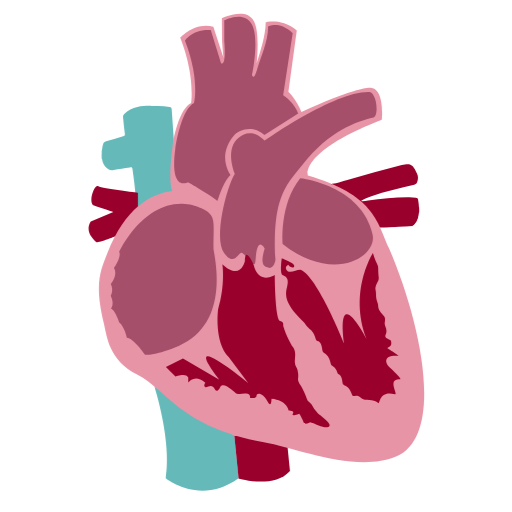
t = 0.00 s
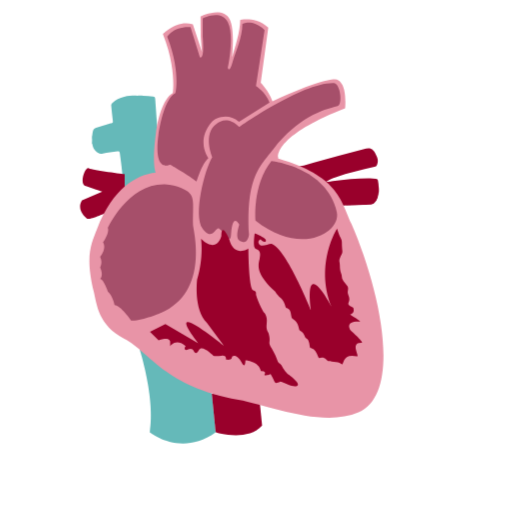
t = 0.17 s
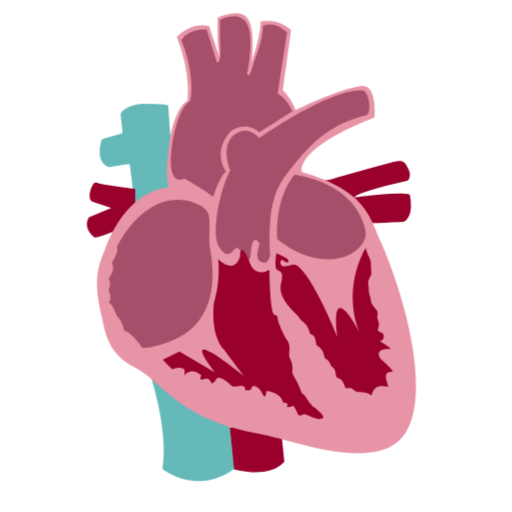
t = 0.29 s
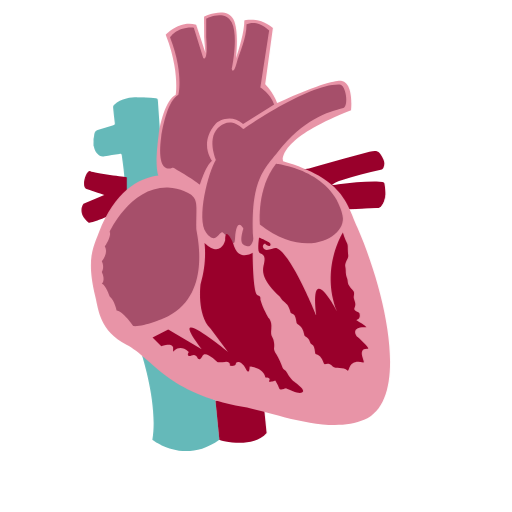
t = 0.47 s
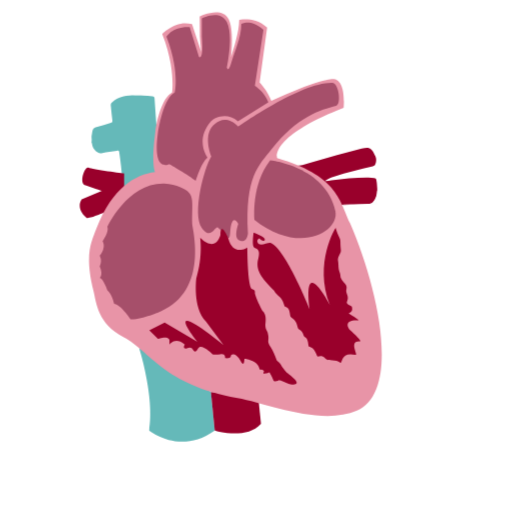
t = 0.59 s
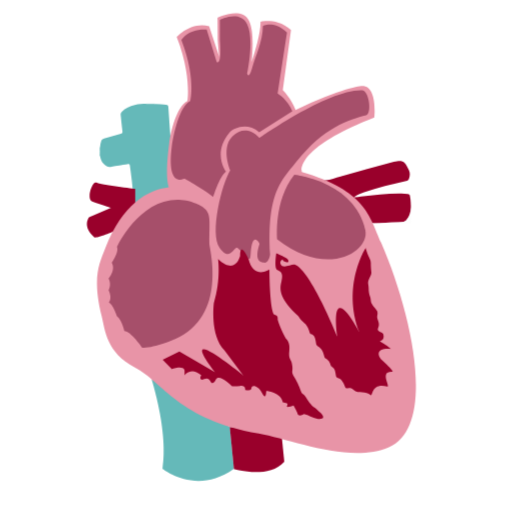
t = 0.74 s

The animated SVG that drew these frames (rendered in a browser with its animation timeline set to each time). Animation: 1 CSS @keyframes rule; one cycle of 0.90 s, repeats indefinitely.

<?xml version="1.0" encoding="utf-8"?>
<!-- Generator: Adobe Illustrator 22.0.1, SVG Export Plug-In . SVG Version: 6.00 Build 0)  -->
<!DOCTYPE svg PUBLIC "-//W3C//DTD SVG 1.1//EN" "http://www.w3.org/Graphics/SVG/1.1/DTD/svg11.dtd">
<svg version="1.1" id="Layer_1" xmlns="http://www.w3.org/2000/svg" xmlns:xlink="http://www.w3.org/1999/xlink" x="0px" y="0px"
	 viewBox="0 0 300 300" style="enable-background:new 0 0 300 300;" xml:space="preserve">
<style type="text/css">
	.st0{fill:#65B9B9;}
	.st1{fill:#99002B;}
	.st2{fill:#E894A7;}
	.st3{fill:#FDFDFD;}
	.st4{fill:#D7ECEC;}
	.st5{fill:#E5C1CB;}
	.st6{fill:#8BCACA;}
	.st7{fill:#E6C1CB;}
	.st8{fill:#B2405F;}
	.st9{fill:#CB8094;}
	.st10{fill:#BB5974;}
	.st11{fill:#A64F6A;}

	svg {
	width:300px;
	
	}

	.heart {
  <!-- margin: 5em; -->
  animation: .9s infinite beatHeart;
}

@keyframes beatHeart {


  <!-- 0% {
    transform: scale(0.6);
    transition: all 1s;
  }
  25% {
    transform: scale(0.7);
    transition: all 1s;
  }
  40% {
    transform: scale(0.6);
    transition: all 1s;
  }
  60% {
    transform: scale(0.7);
    transition: all 1s;
  }
  100% {
    transform: scale(0.6);
    transition: all 1s;
  } -->

  % {
    transform: scale(1);
    transition-duration: 20s;
    transition-timing-function: ease-in;
  }
  25% {
    transform: scale(0.9);
    transition-duration: 20s;
    transition-timing-function: ease-out;
  }
  40% {
    transform: scale(1);
    transition-duration: 20s;
    transition-timing-function: ease-in;
  }
  65% {
    transform: scale(0.9);
    transition-duration: 20s;
    transition-timing-function: ease-out;

  }
  100% {
    transform: scale(1);
    transition-duration: 20s;
    transition-timing-function: ease-in;
  }

}
</style>

<g class="heart">
	<g>
		<path class="st0" d="M101.8,110.9c-0.2-7.1-0.4-14.1-0.3-21.2c0-2.3,0.5-4.6,0.4-6.9c-0.4-6.3-0.9-12.5-1.3-18.8
			c-0.1-1-0.4-1.3-1.3-1.4c-2.1-0.2-4.3-0.4-6.4-0.5c-1.8-0.2-3.5,0-5.3-0.1c-2.4,0-4.8,0.1-7.1,0.7c-2.9,0.8-5.6,1.8-7.7,4.1
			c-0.5,0.5-0.8,1.1-0.7,1.8c0.3,3.1,0.6,6.2,1,9.3c0.2,1.5,0.1,1.7-1.4,2.1c-3.2,0.9-6.3,1.9-9.5,2.8c-0.9,0.3-1.5,0.8-1.8,1.7
			c-0.5,1.3-0.4,2.7-0.8,4c0,0.4,0,0.8,0,1.2c0.2,0.9,0.2,1.8,0,2.6c0,0.2,0,0.5,0,0.7c0.4,0.3,0.3,0.8,0.4,1.2
			c0.3,1.3,0.9,2.6,1.9,3.6c1.3,1.3,2.6,2.3,4.7,1.8c3.1-0.7,6.3-1,9.5-1.5c0.7-0.1,1.3-0.2,1.5,0.8c0.8,5.9,1.7,11.9,1.9,17.8
			c0.1,2.4,0.2,4.8-0.2,7.5c1.5-1.5,2.9-2.7,4.5-3.7c4.8-3,10.1-4.8,15.5-6.2C102,113.8,101.9,113.8,101.8,110.9z"/>
		<path class="st0" d="M137.3,255c0,0-43.7-28.9-46.7-28.2c0,0,10.2,31.5,6.5,53.4c0,0,20.1,16.3,42.7,0L137.3,255z"/>
	<g>
		<path class="st1" d="M55.1,120.4c3.8,1.3,11.3,3.8,11.3,3.8l-13.2,5.6c0,0-4.4,5.6,3.1,11.9c1.4,1.1,12.9-4,12.9-4
			S79,124,80.8,122.2v-9.3c0,0-20.7-2.5-23.2-3.8S51.4,119.1,55.1,120.4z"/>
		<path class="st1" d="M245.5,121.4c0-1.4-0.3-2.9-0.5-4.3c-0.1-0.9-0.6-1.1-1.3-1.2c-1.3-0.1-2.5-0.2-3.8-0.3
			c-8.1-0.1-16.2,0.8-24.2,1.8c-1.3,0.2-2.6,0.5-4.2,0.4c2-1.5,4-2.2,6.1-2.9c8.2-2.8,16.7-4.7,25.1-6.7c0.9-0.2,1.4-0.6,1.7-1.4
			c0.7-1.7,0.7-3.4,0-5c-2.5-5.9-4.1-6.3-9-5.1c-10.7,2.8-21.3,5.7-31.9,8.7c-3,0.8-5.8,1.9-8.9,2.3c-0.2,0.1-0.3,0.2-0.2,0.4
			c1.5,0.7,2.5,2,4,2.6c1.7,0.7,2,2,1.9,3.6c-0.3,2.5,0.5,4.4,2.4,6c4.4,3.8,9.3,6.9,14.4,9.9c1.8,1.1,3.7,1.9,5.4,3.1
			c0.2,0,0.5,0,0.7,0c0.4-0.3,0.9-0.1,1.3-0.1c0.4,0,0.8,0,1.2,0c0.5,0,1,0,1.4,0c2.3,0,4.6-0.1,6.9-0.2c2.3-0.1,4.6,0.1,6.8-0.3
			c0.8-0.1,1.5-0.5,2.1-1c2.1-2.1,2.7-4.7,2.7-7.6C245.6,123.3,245.7,122.4,245.5,121.4z"/>
		<path class="st1" d="M137.3,255.2l2.5,25.1c0,0,20.7,6.3,30.1-4.4l-1.9-18.8L137.3,255.2z"/>
	</g>
	<path class="st2" d="M227.8,145.1c-6.9-15.8-9.2-31.1-47.4-42.3c0,0-5-13.8,43.3-32.6c0,0,1.9-17.6-6.3-18.8c0,0-7.8-1.2-41.1,14.4
		l0.3-0.2c-2.5-6.9-7.6-11.9-7.6-11.9l4.9-35.8c-8.2-7.5-18.2-4.9-18.2-4.9c0,7.5-3.3,17.5-5.3,24.1c0.7-7.4,1.3-18.9-1.6-24.7
		c-4.4-8.8-18.8-1.8-18.8-1.8l0.1,13.2c0.4,5.4,0.7,8.4,0.9,10.1l-6-18.2c-10.7-3.1-19.4,6.4-19.4,6.4c8.9,22.5,6.4,38.2,6.4,38.2
		c-6.6,3.5-10,18.4-10.9,25.5c-2.2,16.8-1.2,23.5-0.2,26.1c-12.9,1.6-27.6,10.1-37.9,36.2c-3.8,9.8-8,17.4-2.2,41.1
		c2,8.3,2.8,21.6,19.8,30.4c16.9,8.8,26,31,74,39.5c19.3,3.4,54.3,18.3,77.8,8.2C261.1,254.7,246.5,188.2,227.8,145.1z"/>
</g>
<path class="st3" d="M227,133.2c4.5-0.2,9-0.4,13.5-0.6c1,0,1.7-0.4,2.3-1.1c1.9-2,2.5-4.6,2.7-7.2c0.1-0.1,0.1-0.1,0.2,0
	c0,2.8,0,5.6,0,8.4c0,0.6-0.1,0.7-0.7,0.7c-6,0-12,0-18,0C227,133.4,226.9,133.3,227,133.2C227,133.3,227,133.2,227,133.2z"/>
<path class="st4" d="M87.3,62.1c0-0.1,0-0.1,0-0.2c1.8,0,3.7,0,5.5,0c0,0.1,0,0.1,0,0.2C91,62.1,89.2,62.1,87.3,62.1z"/>
<path class="st5" d="M245.8,124.3l-0.1,0l-0.1,0c0-1,0-1.9,0-2.9c0.1,0,0.1,0,0.2,0C245.8,122.4,245.8,123.4,245.8,124.3z"/>
<path class="st6" d="M59.5,89.8c0.4,0.9,0.4,1.8,0,2.6C59.5,91.5,59.5,90.6,59.5,89.8z"/>
<path class="st7" d="M227,133.2c0,0.1,0,0.1,0,0.2c-0.5,0-1,0-1.4,0c-0.1-0.1-0.1-0.1-0.1-0.1c0,0,0.1-0.1,0.1-0.1
	C226.1,133.2,226.6,133.2,227,133.2z"/>
<path class="st8" d="M223.2,133.4c0.3-0.4,0.8-0.2,1.2-0.2c0.1,0.1,0.1,0.1,0.1,0.1c0,0-0.1,0.1-0.1,0.1
	C224,133.4,223.6,133.4,223.2,133.4z"/>
<path class="st9" d="M224.4,133.4c0-0.1,0-0.1,0-0.2c0.4,0,0.8,0,1.2,0c0,0.1,0,0.1,0,0.2C225.2,133.4,224.8,133.4,224.4,133.4z"/>
<path class="st10" d="M194.7,107.8c-0.1,0.1-0.1,0.3-0.2,0.4c-0.2,0-0.6-0.1-0.5-0.3C194,107.6,194.4,107.8,194.7,107.8z"/>
<g>
	<path class="st11" d="M135.1,102.5c0,0-8.5-11,2.2-23.5c2.2-2.6,10.7-6.3,17.6,0l19.8-12.5c-2.5-6.9-8.8-10.7-8.8-10.7l5.6-36.4
		c-8.2-7.5-14.4-3.8-14.4-3.8c0,8.8-4.6,18.4-6.3,24.5c-2.2,8-3.1,3.8-3.1,3.8s4.4-20.7,0-29.5c-4.4-8.8-16.3-2.5-16.3-2.5v11.9
		c1.3,16.3-1.9,13.2-1.9,13.2l-6-19.4c-11.3-0.6-15.1,6.3-15.1,6.3c8.8,22.6,5.3,36.4,5.3,36.4c-6.6,3.4-10,19.9-11,27
		c-3.4,25.7,7.5,19.4,7.5,19.4s13.2,7.5,17.2,11C127.6,117.5,130.7,106.2,135.1,102.5z"/>
	<path class="st11" d="M121.3,123.8c0,0-6.2-4.2-14.4-4.4c-23.8-0.6-37,28.2-37,28.2c1.3,3.1-3.1,9.4-3.1,9.4
		c2.5,4.4-1.9,9.4-1.9,9.4c1.9,3.8,0,6.9,0,6.9c2.5,5.6,0,7.5,0,7.5c2.5,0.6,5,8.2,5,8.2c3.1,2.5,4.4,8.8,4.4,8.8
		c3.8,0,10.7,10,10.7,10c6.3,0.6,19.4-5,19.4-5c32-13.8,20.7-54.3,20.7-57.1C125.1,130.7,126.3,127.6,121.3,123.8z"/>
	<path class="st11" d="M216.3,53.9c-20.1-0.6-61.2,28.5-61.2,28.5c-6.9-6.9-12.2-4-14.7-2.2c-9.3,6.5-2.8,21.6-2.8,21.6
		c-5,8.2-12.5,37.6-6.3,46.4c6.3,8.8,8.6-1.7,10.7,0c5.8,4.9,7.4,10.2,7.8,3.4c1-14.4,5.3-6,5.3-6c-3.1,10,0,10.7,2.5,11.3
		s3.8-3.5,3.8-5c-1.9-37,6.8-43.9,15.7-55.2c16.3-20.7,31.7-25.4,41.7-27.9C222.3,68.1,220.7,54,216.3,53.9z"/>
	<path class="st11" d="M175.9,104.4c-12.5,15.7-10.3,38.6-10.3,38.6c29.8,23.5,55.6,7.3,52.7-5.6
		C211.6,108.1,175.9,104.4,175.9,104.4z"/>
</g>
<g>
	<path class="st1" d="M227.9,214.8c-1.5-1.4-4.4-6.9,5.6-6.3c0,0,0.5-0.2-6.3-4.4c-1-0.6,3-0.1,1.9-4.4c-0.3-1.2-4.4-1.3-3.1-3.8
		s-0.5-4.7-0.6-6.3c-0.1-0.9,0.6-2.5,0-3.8s-3.8-3.8-3.8-6.3s-1.3-2.6-1.3-7.5c0-3.1-1.3-2.5,1.3-7.5c0.8-1.7,0-1.9,0-7.5
		c0-2.3-1.3-2.5-3.1-8.8c0,0-14.4,22.6-3.8,50.2c0,0-17.6-33.9-13.2,2.5c0,0-15.7-38.9-25.1-42.7c-1.9-0.8-7.5,3.1-8.8-0.6
		c-0.3-0.9,0-1.9,1.3-2.5c0.1,0,0.1-0.1,0.1-0.1c0,0-0.3,0.4,1.1,1.3c1.9,1.3,3.4-0.3,1.3-1.9c-1.4-1-6.3-3.1-6.3-3.1
		s-1.1,7.2,0,9.4c0.6,1.3,5,0.6,3.1,7.5c-1.5,5.4-0.6,10.7,10,20.7c0.7,0.7,0.3,0.8,2.5,3.1c1.4,1.5,3.1,1.9,4.4,6.9
		c0.4,1.8,3.1-0.6,3.8,6.3c0.2,2.4,3.8,1.3,5,8.2c0.3,1.5,2.5,0.6,3.8,5c0.5,1.7,2.5,0,3.1,6.3c0.2,2.2,3.1-0.6,5.6,6.9
		c0.5,1.4,2.5-1.3,5.6,1.9c1.7,1.7,6.9,0,9.4,2.5c1.6,1.6,0-7.5,10-5c2.3,0.6-5-9.4,3.1-8.8C234.8,222.3,235.8,222,227.9,214.8z"/>
	<path class="st1" d="M186.8,242.7c0,0-2.5-2.5-3.8-5s-2.5-1.9-3.1-3.8s-2.1-5.4-3.8-8.2c-2.8-4.7-0.3-3.1-1.9-9.4
		c-0.4-1.7-1.9-1.9-1.3-6.9c0.6-5-1.9-6.9-1.9-6.9s-3.6-6.2-5-11.3c-0.2-0.9,0.6-2.5-1.9-3.1s-3.1-20.1-3.1-27c0,0-9.4,6.3-12.5-6.3
		c0,0-5-11.3-5-1.9c0,0-2.5,11.9-13.2,1.9c0,0,1.9,11.9-2.5,26.3c0,0-2.5,19.4,6.3,28.2l11.3,15.1c0,0-41.4-33.9-16.9-1.9
		l-21.3-12.5l-10,5l5.6,5.6c0,0,6.3-2.5,7.5,0.6v3.1c0,0,3.8-5.6,10,0c0,0-1.3,1.9,0,2.5s3.8-2.5,5.6,1.3c0,0,1.3,2.5,3.1-1.3
		s9.4,3.8,9.4,3.8s1.3,0.6,5,0s3.1,2.5,3.1,2.5s3.8,0.6,3.8-1.3s3.8-1.9,6.3,3.1s2.5-1.3,2.5-1.3s8.8,0.6,10,6.9c0,0,3.8,0,2.5,1.9
		s3.8,0,3.8,0s1.9,3.1,2.5,5s3.8,0,3.8,0s0.6,0,5,1.9c4.4,1.9,8.8,1.3,5-2.5C188.1,243.3,186.8,242.7,186.8,242.7z"/>
</g>
</g>

</svg>
